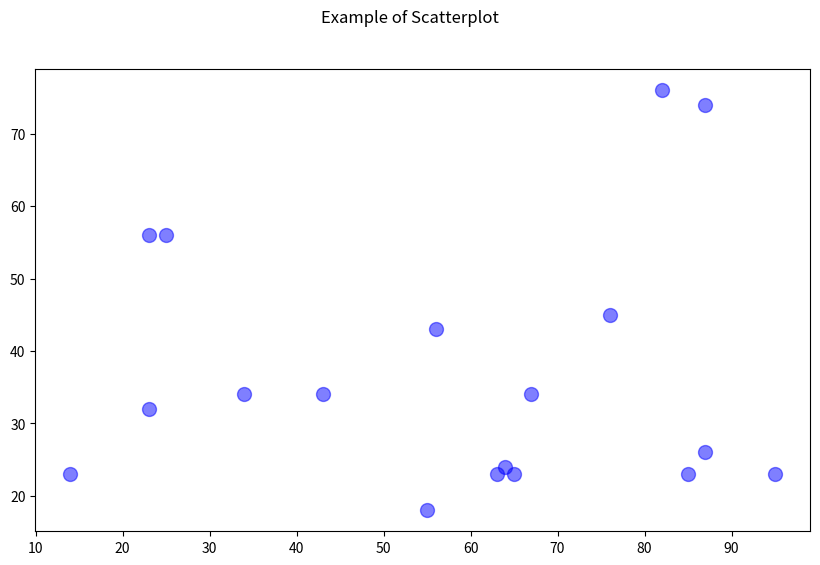

Write the Python code that produced this figure.
import matplotlib.pyplot as plt

x = [43,76,34,63,56,82,87,55,64,87,95,23,14,65,67,25,23,85]
y = [34,45,34,23,43,76,26,18,24,74,23,56,23,23,34,56,32,23]

fig, ax = plt.subplots(1, figsize=(10,6))
fig.suptitle('Example of Scatterplot')

# Create the Scatter Plot
ax.scatter(x,y,
           color="blue",
           s=100,
           alpha=0.5,
           linewidths=1)

plt.show()